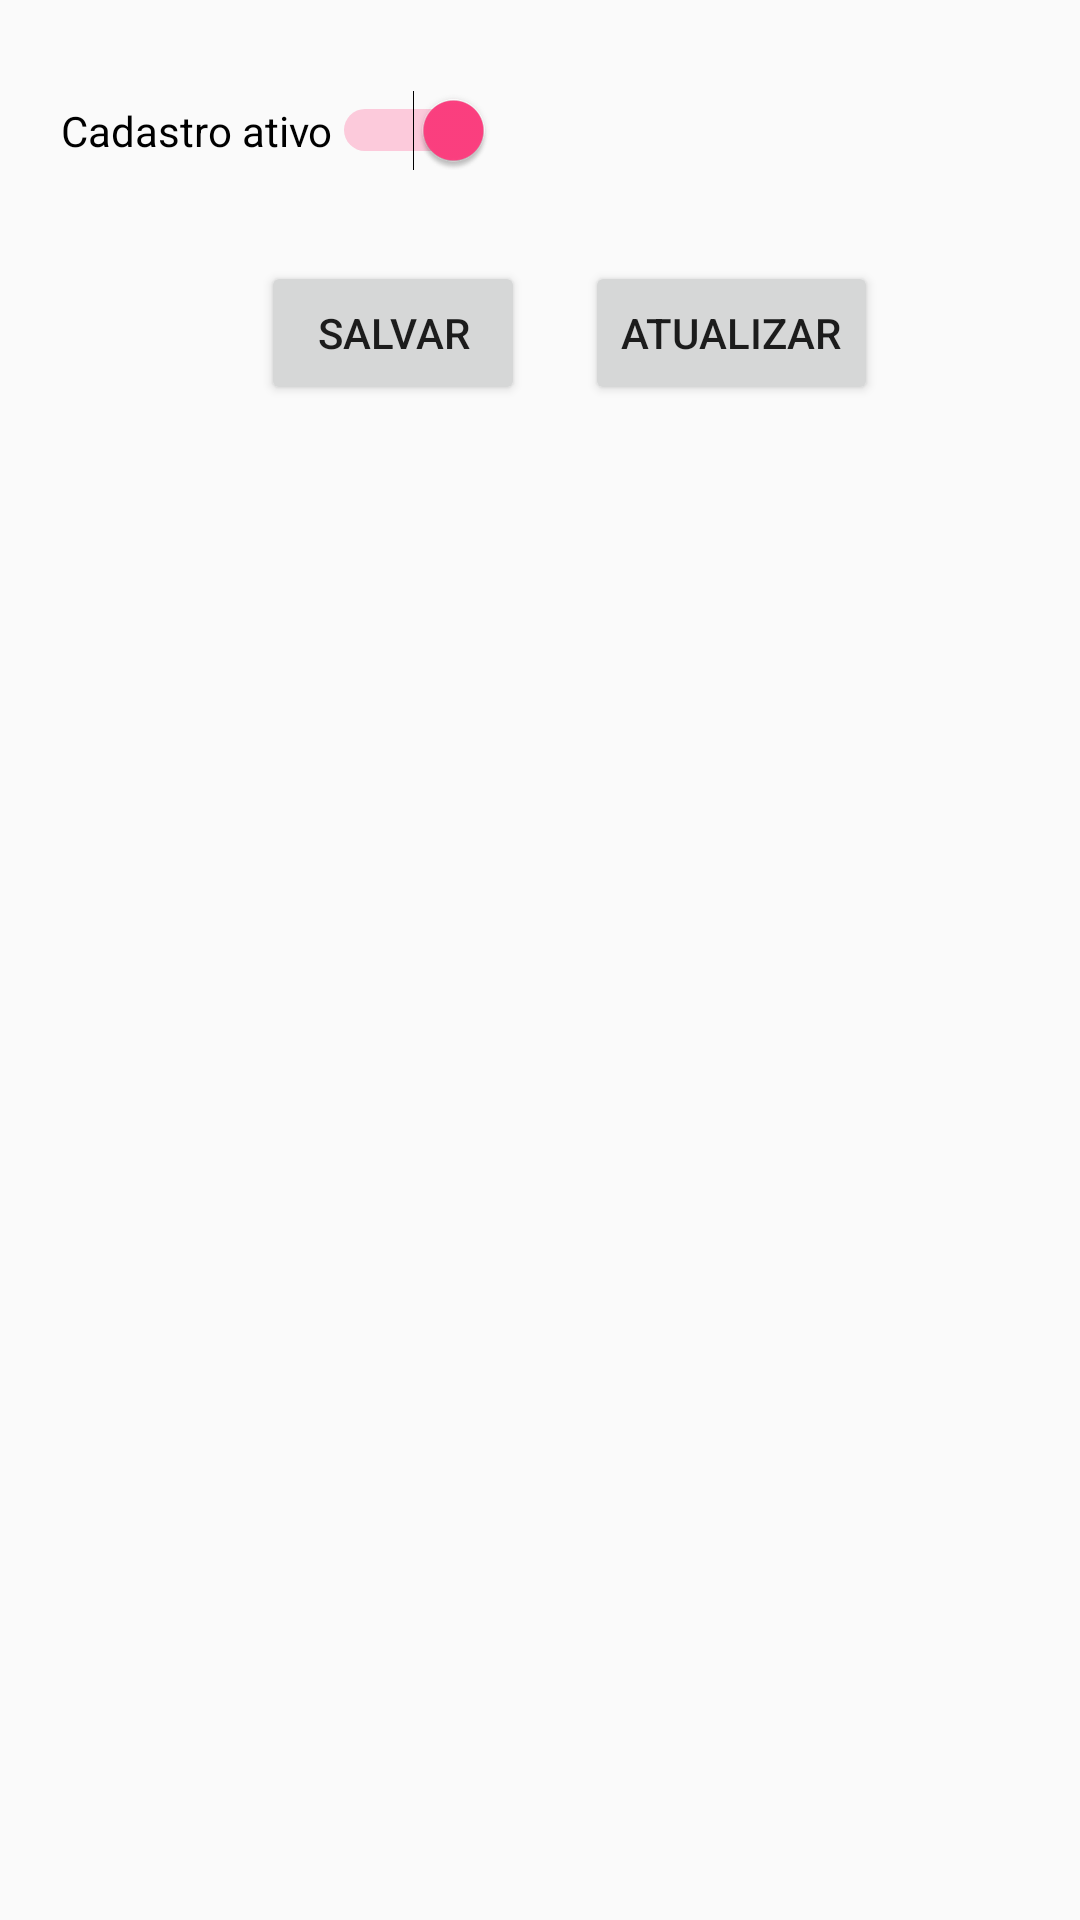

Produce the Android XML layout that renders to this screen, including the resource entries it uses.
<!-- AndroidManifest.xml: application theme AppTheme -->
<!-- res/layout/activity_cadastro_assistidos.xml -->
<?xml version="1.0" encoding="utf-8"?>
<ScrollView
    android:layout_width="match_parent"
    android:layout_height="match_parent"
    xmlns:android="http://schemas.android.com/apk/res/android" >
    <LinearLayout
        android:layout_width="match_parent"
        android:layout_height="wrap_content"
        android:orientation="vertical"
        android:focusable="true"
        android:focusableInTouchMode="true">
        <TextView
            android:id="@+id/hiddenIdAssistido"
            android:visibility="gone"
            style="@style/MargensSize"
            />
        <TextView
            android:id="@+id/labelNomeAssistido"
            android:text="Nome:"
            android:textStyle="bold"
            style="@style/MargensSize"/>
        <EditText
            android:id="@+id/edTxtNomeAssistido"
            style="@style/MargensSizeEditText"
            android:inputType="text"/>
        <TextView
            android:id="@+id/labelCPFAssistido"
            style="@style/MargensSize"
            android:text="CPF:"
            android:textStyle="bold"
            />

        <EditText
            android:id="@+id/edTxtCPFAssistido"
            style="@style/MargensSizeEditText"
            android:inputType="number"
            android:hint="xxx.xxx.xxx-xx" />

        <TextView
            android:id="@+id/labelRgAssistido"
            style="@style/MargensSize"
            android:text="RG:"
            android:textStyle="bold"
            />

        <EditText
            android:id="@+id/edTxtRgAssistido"
            android:hint="xx.xxx.xxx-x"
            android:inputType="number"
            style="@style/MargensSizeEditText" />

        <TextView
            android:id="@+id/labelDataNascimentoAssistido"
            style="@style/MargensSize"
            android:text="Data de Nascimento:"
            android:textStyle="bold" />

        <EditText
            android:id="@+id/edTxtDataNascimentoAssistido"
            android:hint="dd/mm/aaaa"
            android:inputType="date"
            style="@style/MargensSizeEditText"/>

        <TextView
            android:id="@+id/labelTamanhoCalcadoAssistido"
            style="@style/MargensSize"
            android:text="Tamanho do Calçado:"
            android:textStyle="bold" />

        <EditText
            android:id="@+id/edTxtTamanhoCalcadoAssistido"
            style="@style/MargensSizeEditText"
            android:inputType="text"/>

        <TextView
            android:id="@+id/labelTamanhoRoupaAssistido"
            style="@style/MargensSize"
            android:text="Tamanho da Roupa:"
            android:textStyle="bold" />

        <EditText
            android:id="@+id/edTxtTamanhoRoupaAssistido"
            style="@style/MargensSizeEditText"
            android:inputType="text" />

        <TextView
            android:id="@+id/labelDatasPresentesAssistido"
            android:text="Datas preferenciais para presentes:"
            android:textStyle="bold"
            style="@style/MargensSize"/>
        <EditText
            android:id="@+id/edTxtDatasPresentesAssistido"
            android:lines="10"
            android:inputType="text"
            android:gravity="top"
            style="@style/MargensSizeEditText"
            />
        <TextView
            android:id="@+id/labelMeioTransporteAssistido"
            style="@style/MargensSize"
            android:text="Meio de Transporte:"
            android:textStyle="bold"/>
        <EditText
            android:id="@+id/edTxtMeioTransporteAssistido"
            android:gravity="top"
            android:inputType="textMultiLine"
            android:maxLines="10"
            style="@style/MargensSize"
            />
        <Switch
            android:id="@+id/switchAtivo"
            android:layout_width="wrap_content"
            android:layout_height="wrap_content"
            android:layout_marginLeft="20dp"
            android:layout_marginTop="30dp"
            android:checked="true"
            android:gravity="right|center_vertical"
            android:text="Cadastro ativo"/>

        <LinearLayout
            android:layout_width="match_parent"
            android:layout_height="wrap_content"
            android:orientation="horizontal"
            android:gravity="top|center"
            >

            <Button
                android:id="@+id/btnSalvarAssistido"
                android:layout_width="wrap_content"
                android:layout_height="wrap_content"
                android:layout_marginLeft="20dp"
                android:layout_marginTop="30dp"
                android:text="Salvar" />
            <Button
                android:id="@+id/btnAtualizarAssistido"
                android:layout_width="wrap_content"
                android:layout_height="wrap_content"
                android:layout_marginLeft="20dp"
                android:layout_marginTop="30dp"
                android:text="Atualizar" />

        </LinearLayout>
    </LinearLayout>
</ScrollView>
<!-- resources referenced by this layout -->
<resources>
  <style name="AppTheme" parent="Theme.AppCompat.Light.NoActionBar">
          
          <item name="colorPrimary">@color/colorPrimary</item>
          <item name="colorPrimaryDark">@color/colorPrimaryDark</item>
          <item name="colorAccent">@color/colorAccent</item>
      </style>
  <color name="colorPrimary">#3F51B5</color>
  <color name="colorPrimaryDark">#303F9F</color>
  <color name="colorAccent">#FF4081</color>
</resources>
